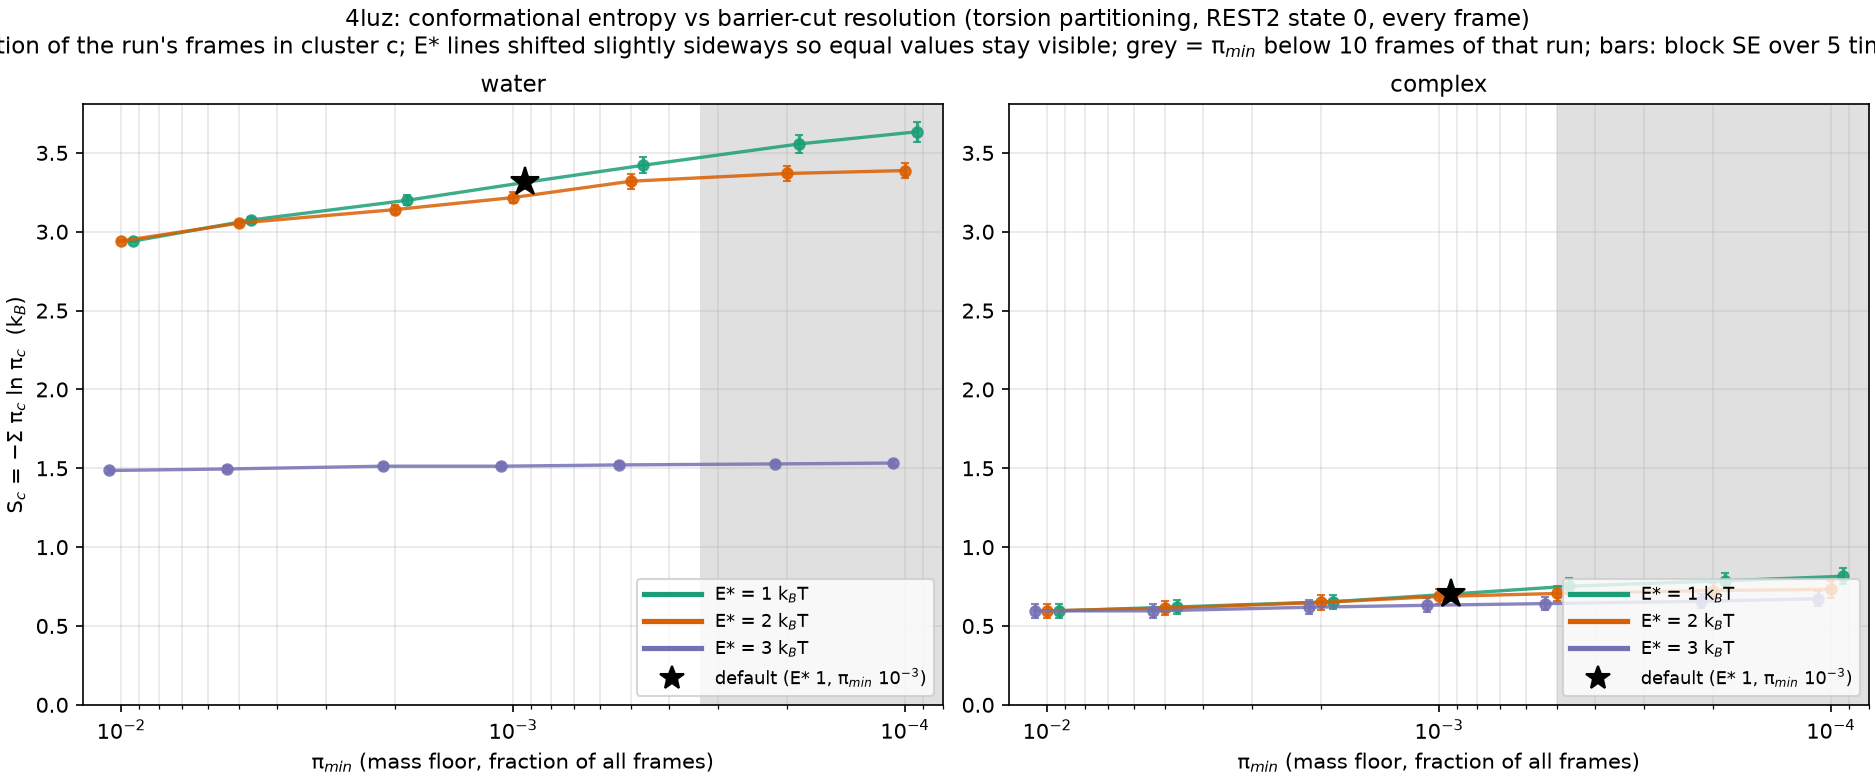

The data file committed next to this chart (first rows):
E_star, pi_min, n_clusters, S, S_se, frames, system
1.0, 0.01, 21, 2.941, 0.006559, 30000, water
1.0, 0.005, 31, 3.075, 0.01914, 30000, water
1.0, 0.002, 55, 3.2, 0.03139, 30000, water
1.0, 0.001, 98, 3.313, 0.04152, 30000, water
1.0, 0.0005, 193, 3.421, 0.05071, 30000, water
1.0, 0.0002, 473, 3.557, 0.05758, 30000, water
1.0, 0.0001, 894, 3.634, 0.06289, 30000, water
2.0, 0.01, 21, 2.941, 0.006559, 30000, water
2.0, 0.005, 30, 3.055, 0.01733, 30000, water
2.0, 0.002, 45, 3.14, 0.02744, 30000, water
2.0, 0.001, 71, 3.217, 0.03637, 30000, water
2.0, 0.0005, 142, 3.32, 0.04732, 30000, water
2.0, 0.0002, 211, 3.369, 0.04652, 30000, water
2.0, 0.0001, 253, 3.388, 0.04798, 30000, water
3.0, 0.01, 6, 1.486, 0.01723, 30000, water
3.0, 0.005, 7, 1.496, 0.01739, 30000, water
3.0, 0.002, 10, 1.513, 0.01843, 30000, water
3.0, 0.001, 10, 1.513, 0.01843, 30000, water
3.0, 0.0005, 12, 1.521, 0.01911, 30000, water
3.0, 0.0002, 15, 1.527, 0.01949, 30000, water
3.0, 0.0001, 22, 1.533, 0.0207, 30000, water
1.0, 0.01, 6, 0.596, 0.0436, 20000, 4LUZ
1.0, 0.005, 8, 0.6206, 0.04435, 20000, 4LUZ
1.0, 0.002, 14, 0.6543, 0.04467, 20000, 4LUZ
1.0, 0.001, 31, 0.7023, 0.04654, 20000, 4LUZ
1.0, 0.0005, 62, 0.7521, 0.04904, 20000, 4LUZ
1.0, 0.0002, 152, 0.7866, 0.05034, 20000, 4LUZ
1.0, 0.0001, 260, 0.8153, 0.05172, 20000, 4LUZ
2.0, 0.01, 6, 0.596, 0.0436, 20000, 4LUZ
2.0, 0.005, 7, 0.613, 0.04498, 20000, 4LUZ
2.0, 0.002, 13, 0.6495, 0.04578, 20000, 4LUZ
2.0, 0.001, 24, 0.6873, 0.04959, 20000, 4LUZ
2.0, 0.0005, 41, 0.706, 0.04827, 20000, 4LUZ
2.0, 0.0002, 74, 0.7246, 0.04908, 20000, 4LUZ
2.0, 0.0001, 130, 0.7322, 0.05411, 20000, 4LUZ
3.0, 0.01, 6, 0.596, 0.0436, 20000, 4LUZ
3.0, 0.005, 6, 0.5956, 0.04362, 20000, 4LUZ
3.0, 0.002, 9, 0.6187, 0.04438, 20000, 4LUZ
3.0, 0.001, 14, 0.6311, 0.04343, 20000, 4LUZ
3.0, 0.0005, 24, 0.6419, 0.04187, 20000, 4LUZ
3.0, 0.0002, 53, 0.6564, 0.04323, 20000, 4LUZ
3.0, 0.0001, 112, 0.6727, 0.04643, 20000, 4LUZ
